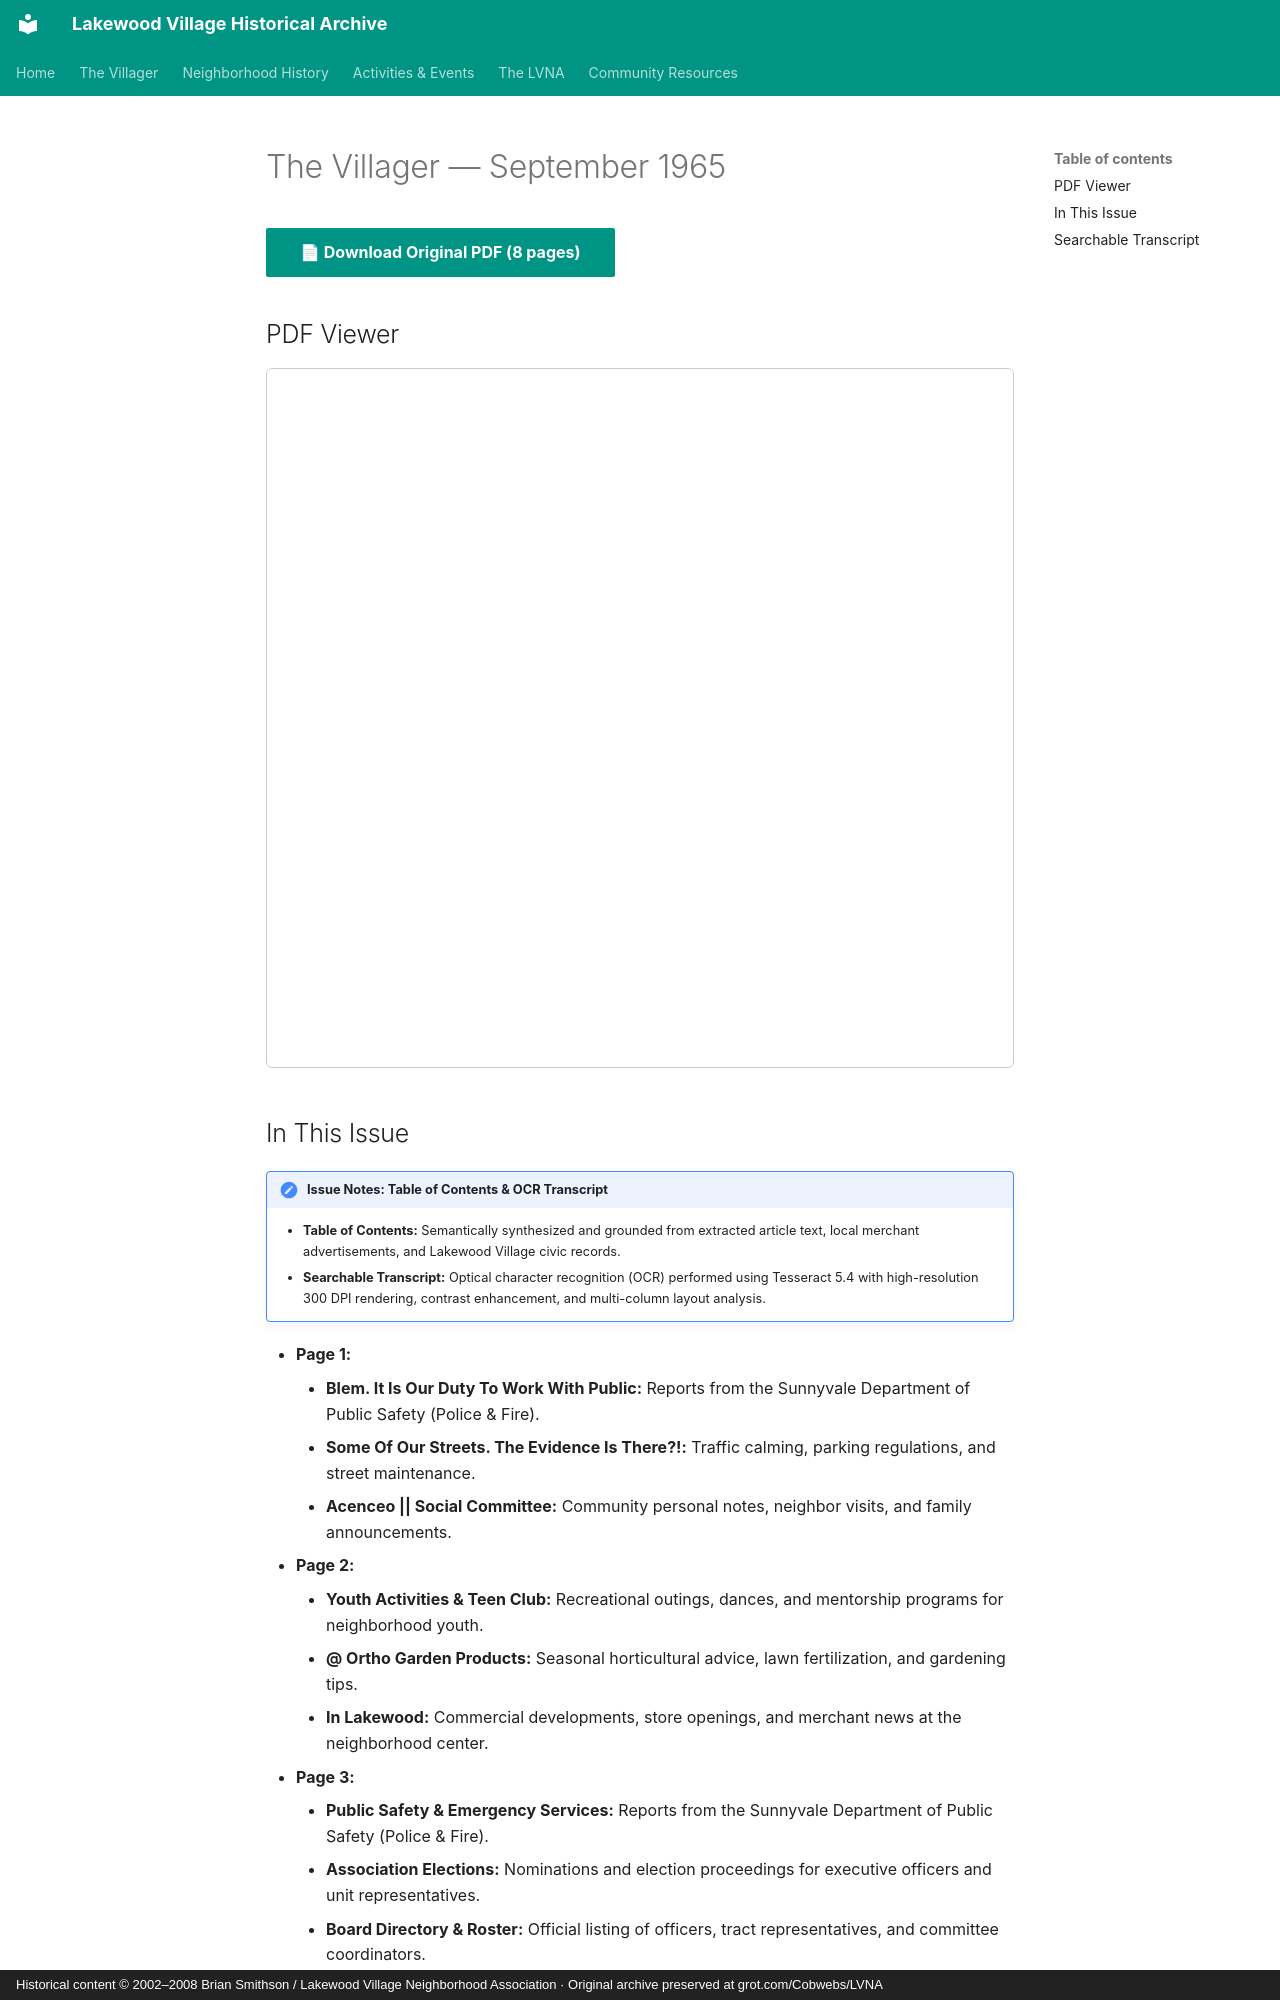

repository: patpat9/lvna_archive · page: Villager/Issues/1965-09/index.html · generator: mkdocs · copyright: Historical content © 2002–2008 Brian Smithson / Lakewood Village Neighborhood Association · Original archive preserved at grot.com/Cobwebs/LVNA

# The Villager — September 1965

[📄 **Download Original PDF** (8 pages)](../Villager_Back_Issues/LVRA_Villager/1965-09.pdf){ .md-button .md-button--primary }

## PDF Viewer

<iframe src="../../../Villager/Villager_Back_Issues/LVRA_Villager/1965-09.pdf" width="100%" height="700px" style="border: 1px solid #ccc; border-radius: 6px;">
  <p>Your browser does not support inline PDFs. <a href="../../../Villager/Villager_Back_Issues/LVRA_Villager/1965-09.pdf">Click here to download.</a></p>
</iframe>

## In This Issue

!!! note "Issue Notes: Table of Contents & OCR Transcript"
    - **Table of Contents:** Semantically synthesized and grounded from extracted article text, local merchant advertisements, and Lakewood Village civic records.
    - **Searchable Transcript:** Optical character recognition (OCR) performed using Tesseract 5.4 with high-resolution 300 DPI rendering, contrast enhancement, and multi-column layout analysis.

- **Page 1:**
    - **Blem. It Is Our Duty To Work With Public:** Reports from the Sunnyvale Department of Public Safety (Police & Fire).
    - **Some Of Our Streets. The Evidence Is There?!:** Traffic calming, parking regulations, and street maintenance.
    - **Acenceo || Social Committee:** Community personal notes, neighbor visits, and family announcements.
- **Page 2:**
    - **Youth Activities & Teen Club:** Recreational outings, dances, and mentorship programs for neighborhood youth.
    - **@ Ortho Garden Products:** Seasonal horticultural advice, lawn fertilization, and gardening tips.
    - **In Lakewood:** Commercial developments, store openings, and merchant news at the neighborhood center.
- **Page 3:**
    - **Public Safety & Emergency Services:** Reports from the Sunnyvale Department of Public Safety (Police & Fire).
    - **Association Elections:** Nominations and election proceedings for executive officers and unit representatives.
    - **Board Directory & Roster:** Official listing of officers, tract representatives, and committee coordinators.
- **Page 4:**
    - **Yes, We Have Many Youth Programs, (Ree:** Recreational outings, dances, and mentorship programs for neighborhood youth.
    - **Located 1N The Haroware ==Laxewooo Plaza:** Commercial developments, store openings, and merchant news at the neighborhood center.
- **Page 5:**
    - **At Ranoom From The Long Branch Directory:** Official listing of officers, tract representatives, and committee coordinators.
    - **PTA Announcements:** Parent-Teacher Association meetings, agendas, and community programs.
    - **President, Lakewood Village:** Commercial developments, store openings, and merchant news at the neighborhood center.
- **Page 6:**
    - **Christmas Lighting Contest:** Annual neighborhood outdoor holiday lighting competition and awards.
    - **Prizes To Be Avardeo At The Shopping Center:** Commercial developments, store openings, and merchant news at the neighborhood center.
- **Page 7:**
    - **Board Directory & Roster:** Official listing of officers, tract representatives, and committee coordinators.
    - **Stylist To Hold Classes At Lakewood Park:** Commercial developments, store openings, and merchant news at the neighborhood center.
- **Page 8:**
    - **Local Schools & Education:** Happenings, parent updates, and classroom news from Fairwood and Lakewood schools.
    - **Santa's Annual Village Tour:** Santa and his elves visiting Lakewood Village streets aboard a motorized float.
